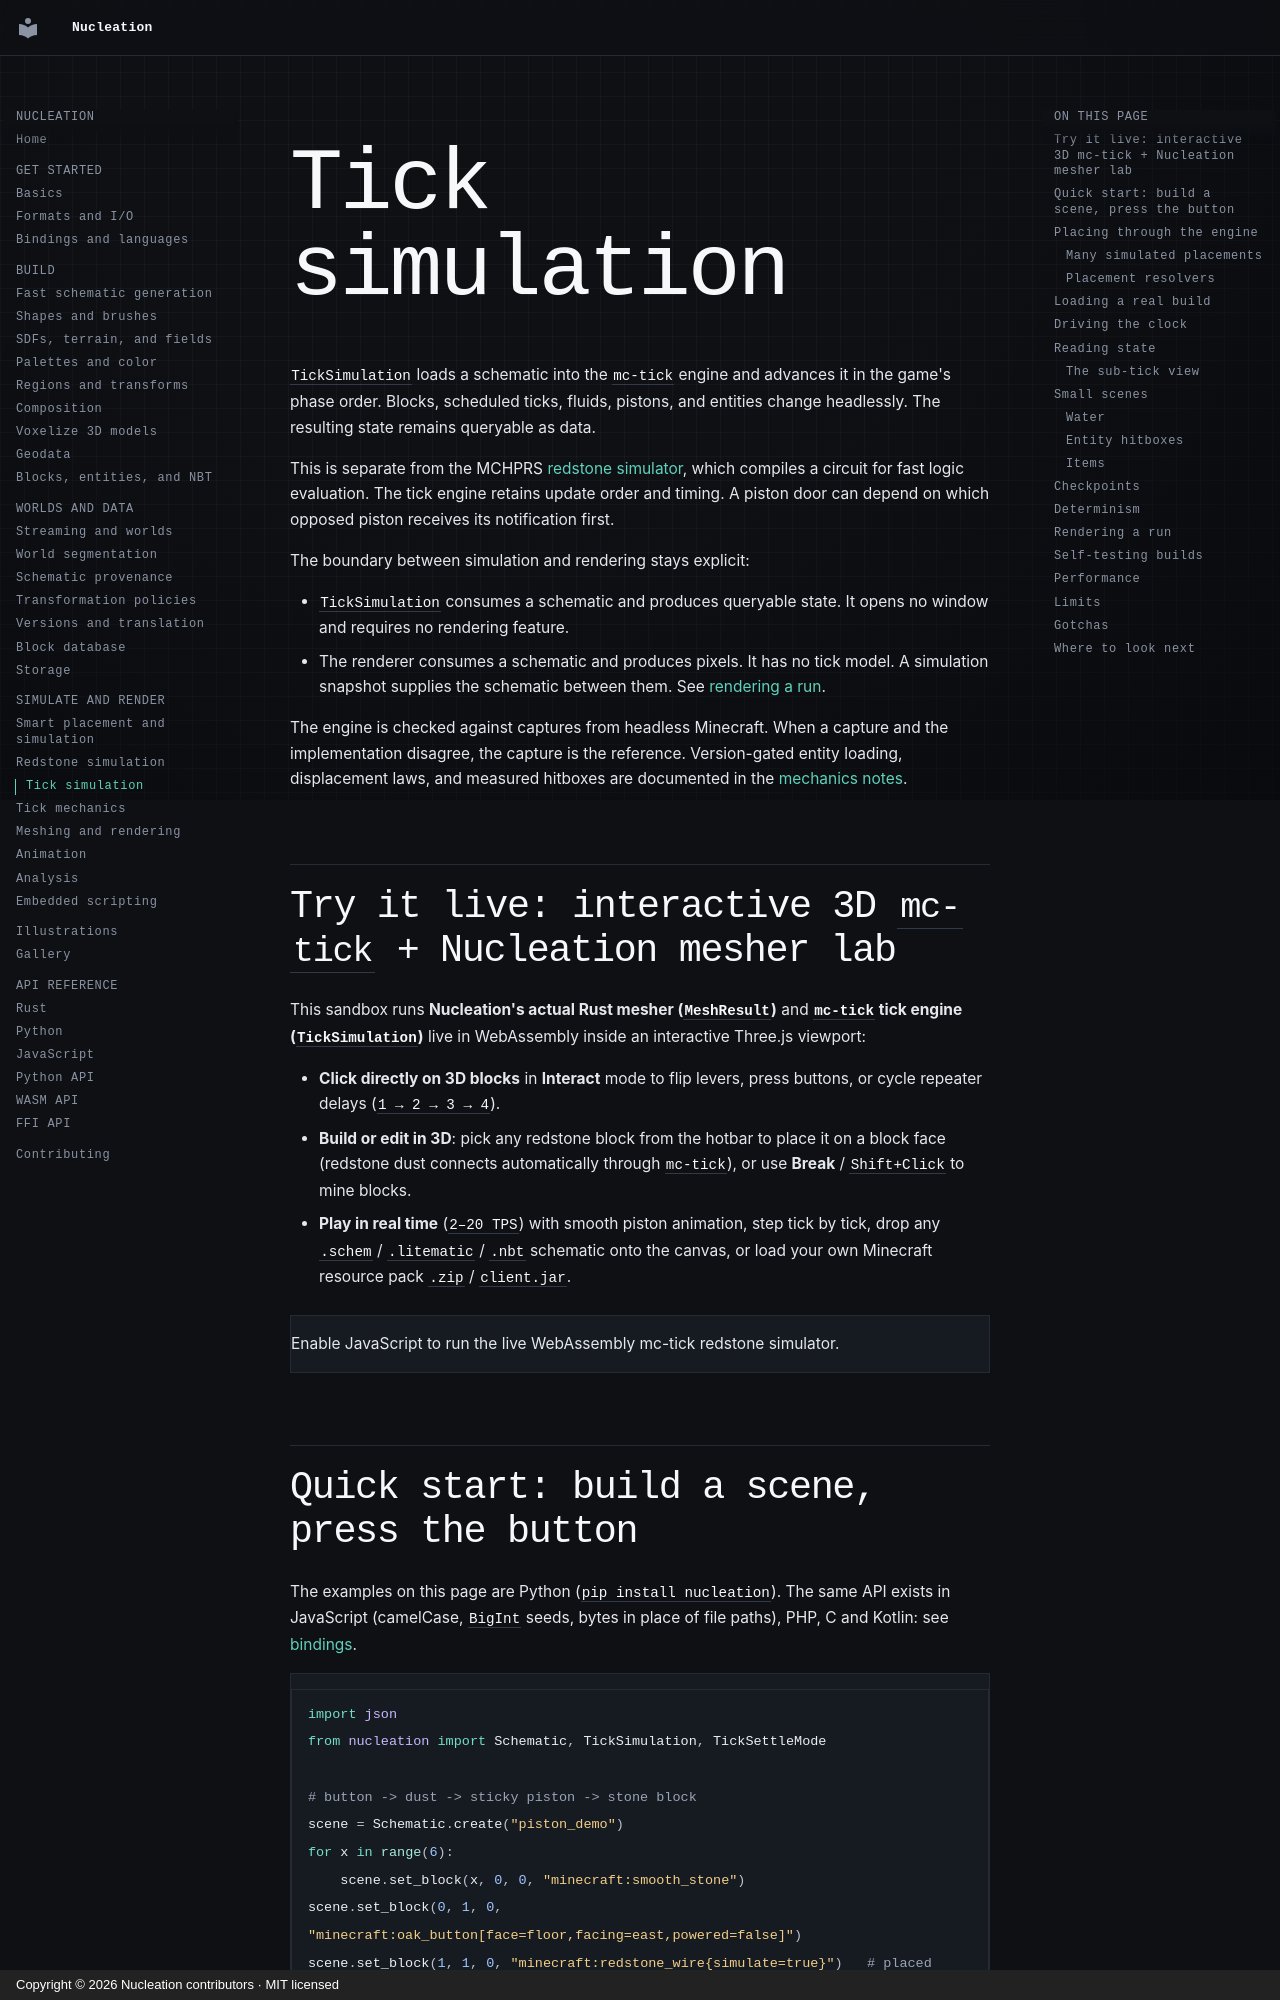

repository: Schem-at/Nucleation · page: features/tick-simulation/index.html · generator: mkdocs · copyright: Copyright © 2026 Nucleation contributors · MIT licensed

# Tick simulation

`TickSimulation` loads a schematic into the `mc-tick` engine and advances it in
the game's phase order. Blocks, scheduled ticks, fluids, pistons, and entities
change headlessly. The resulting state remains queryable as data.

This is separate from the MCHPRS
[redstone simulator](redstone-simulation.md), which compiles a circuit for fast
logic evaluation. The tick engine retains update order and timing. A piston door
can depend on which opposed piston receives its notification first.

The boundary between simulation and rendering stays explicit:

- `TickSimulation` consumes a schematic and produces queryable state. It opens
  no window and requires no rendering feature.
- The renderer consumes a schematic and produces pixels. It has no tick model.
  A simulation snapshot supplies the schematic between them. See
  [rendering a run](#rendering-a-run).

The engine is checked against captures from headless Minecraft. When a capture
and the implementation disagree, the capture is the reference. Version-gated
entity loading, displacement laws, and measured hitboxes are documented in the
[mechanics notes](tick-simulation-mechanics.md).

## Try it live: interactive 3D `mc-tick` + Nucleation mesher lab

This sandbox runs **Nucleation's actual Rust mesher (`MeshResult`)** and
**`mc-tick` tick engine (`TickSimulation`)** live in WebAssembly inside an
interactive Three.js viewport:

- **Click directly on 3D blocks** in **Interact** mode to flip levers, press
  buttons, or cycle repeater delays (`1 → 2 → 3 → 4`).
- **Build or edit in 3D**: pick any redstone block from the hotbar to place it
  on a block face (redstone dust connects automatically through `mc-tick`), or
  use **Break** / `Shift+Click` to mine blocks.
- **Play in real time** (`2–20 TPS`) with smooth piston animation, step tick by
  tick, drop any `.schem` / `.litematic` / `.nbt` schematic onto the canvas, or
  load your own Minecraft resource pack `.zip` / `client.jar`.

<div class="sdf-studio" data-tick-studio>
  <noscript>
    <p>Enable JavaScript to run the live WebAssembly mc-tick redstone simulator.</p>
  </noscript>
</div>
